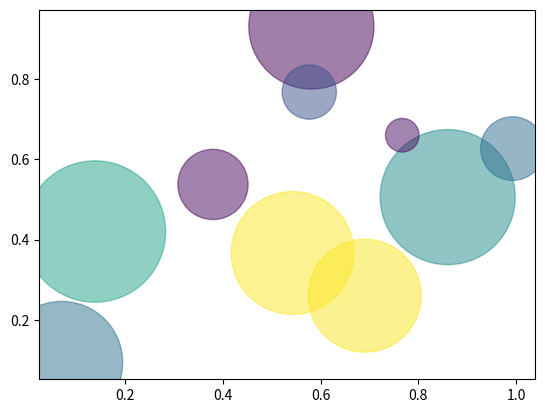

Source code (Python):
import numpy as np
import matplotlib.pyplot as plt
n = 10
x = np.random.rand(n)
y = np.random.rand(n)
colors = np.random.rand(n)
area = np.pi * (60 * np.random.rand(n))**2
plt.scatter(x, y, s=area, c=colors, alpha=0.5)
plt.show()
